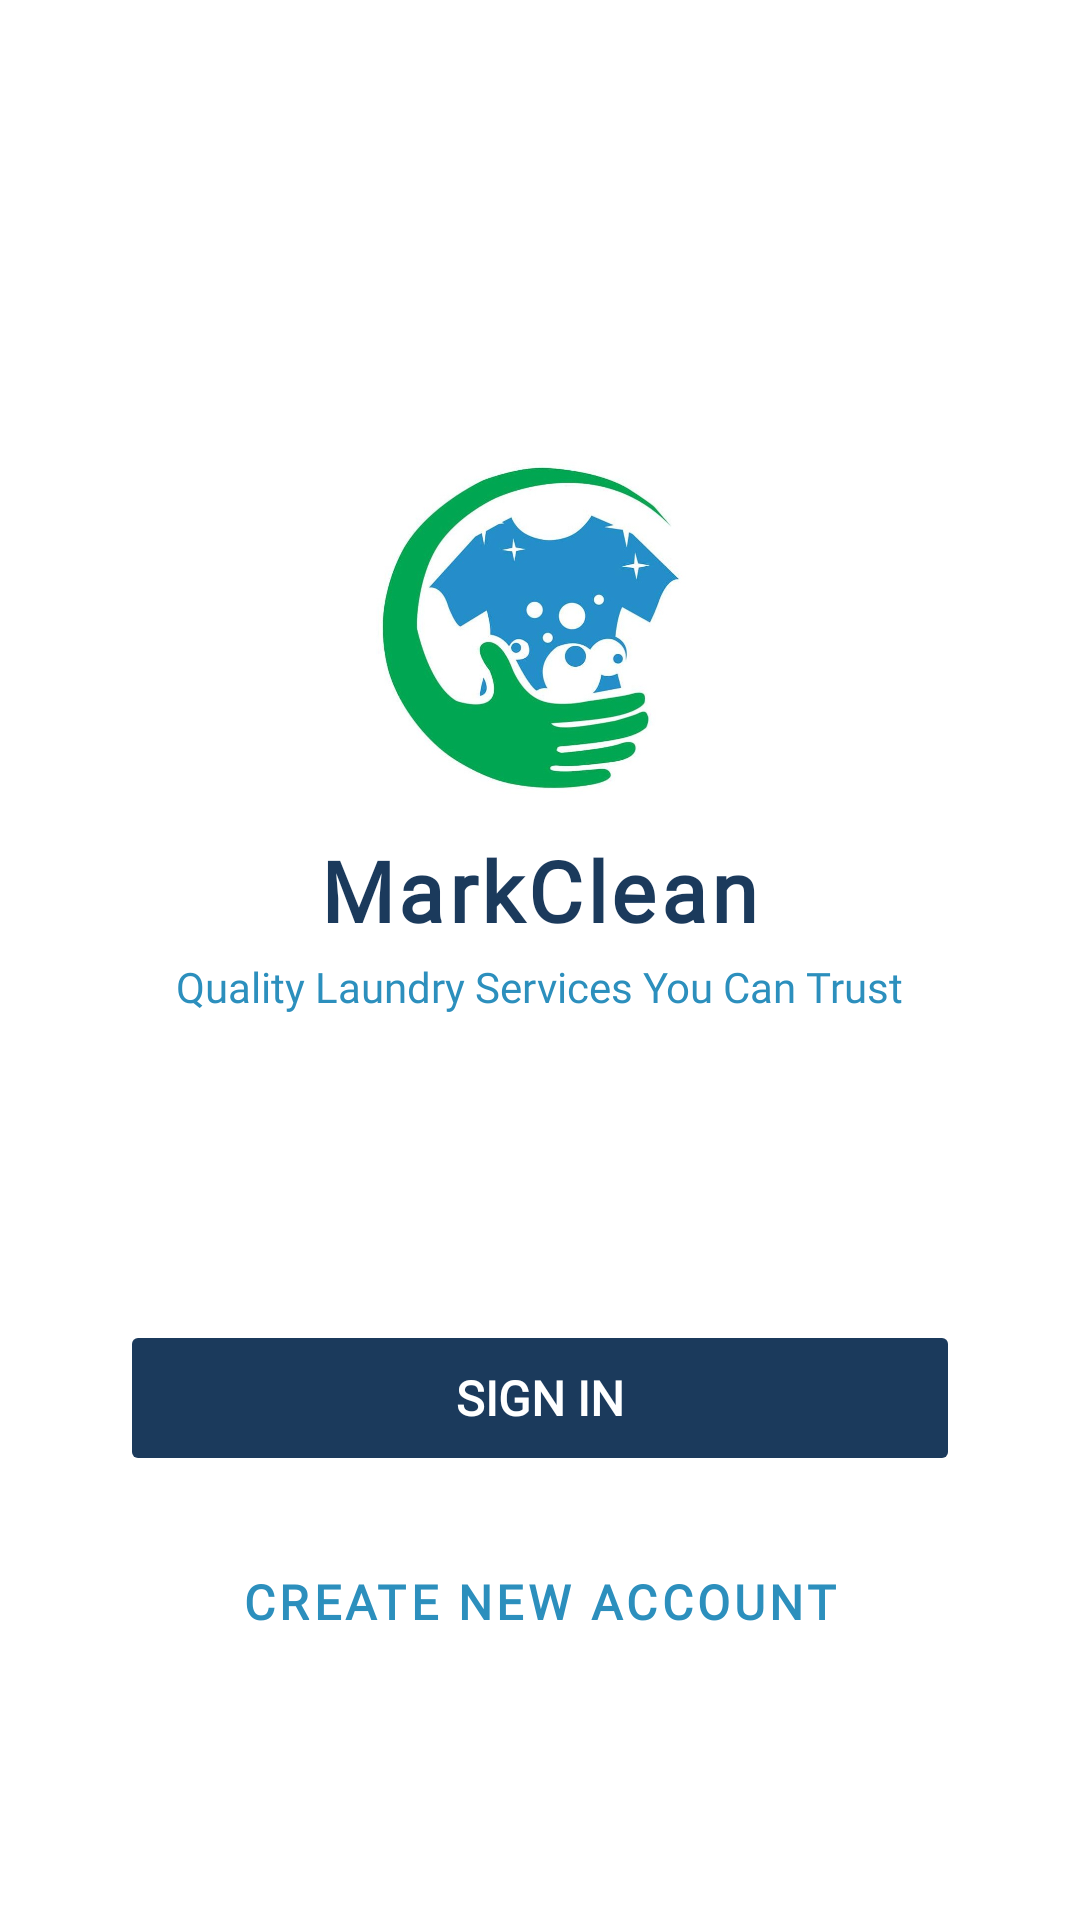

Write the Android layout XML for this screen, with the resource values it uses.
<!-- AndroidManifest.xml: application theme Theme.MarkCleanLaundry -->
<!-- res/layout/activity_main.xml -->
<?xml version="1.0" encoding="utf-8"?>
<RelativeLayout xmlns:android="http://schemas.android.com/apk/res/android"
    xmlns:app="http://schemas.android.com/apk/res-auto"
    android:layout_width="match_parent"
    android:layout_height="match_parent"
    android:background="#FFFF">

    
    <LinearLayout
        android:id="@+id/logoSection"
        android:layout_width="wrap_content"
        android:layout_height="wrap_content"
        android:layout_centerHorizontal="true"
        android:layout_marginTop="140dp"
        android:orientation="vertical"
        android:gravity="center">

        
        <ImageView
            android:id="@+id/imgLogo"
            android:layout_width="130dp"
            android:layout_height="130dp"
            android:src="@drawable/markclean_logo"
            android:contentDescription="MailLaundry Logo"
            android:scaleType="fitCenter" />

        
        <LinearLayout
            android:layout_width="wrap_content"
            android:layout_height="wrap_content"
            android:orientation="horizontal"
            android:gravity="center"
            android:layout_marginTop="8dp">

            <TextView
                android:layout_width="wrap_content"
                android:layout_height="wrap_content"
                android:fontFamily="@font/lexend_black"
                android:letterSpacing="0.05"
                android:text="MarkClean"
                android:textColor="#1B3A5C"
                android:textSize="28sp"
                android:textStyle="bold" />

        </LinearLayout>

        
        <TextView
            android:layout_width="wrap_content"
            android:layout_height="wrap_content"
            android:layout_marginTop="4dp"
            android:fontFamily="@font/lexend"
            android:text="Quality Laundry Services You Can Trust"
            android:textColor="#2C8FBD"
            android:textSize="14sp" />

    </LinearLayout>

    
    <LinearLayout
        android:id="@+id/buttonSection"
        android:layout_width="match_parent"
        android:layout_height="wrap_content"
        android:layout_alignParentBottom="true"
        android:layout_marginBottom="80dp"
        android:orientation="vertical"
        android:paddingHorizontal="40dp"
        android:gravity="center">

        
        <Button
            android:id="@+id/btnSignIn"
            android:layout_width="match_parent"
            android:layout_height="52dp"
            android:backgroundTint="#1B3A5C"
            android:fontFamily="@font/lexend_bold"
            android:stateListAnimator="@null"
            android:text="Sign In"
            android:textColor="#FFFF"
            android:textSize="16sp"
            android:textStyle="bold"
            app:cornerRadius="30dp" />

        
        <Button
            android:id="@+id/btnCreateAccount"
            style="@style/Widget.MaterialComponents.Button.OutlinedButton"
            android:layout_width="match_parent"
            android:layout_height="52dp"
            android:layout_marginTop="16dp"
            android:backgroundTint="#00000000"
            android:fontFamily="@font/lexend_bold"
            android:stateListAnimator="@null"
            android:text="Create New Account"
            android:textColor="#2C8FBD"
            android:textSize="16sp"
            android:textStyle="bold"
            app:cornerRadius="30dp"
            app:strokeColor="#2C8FBD"
            app:strokeWidth="2dp" />

    </LinearLayout>

</RelativeLayout>
<!-- resources referenced by this layout -->
<resources>
  <!-- drawable markclean_logo: jpg bitmap (drawable, 52404 bytes) -->
  <style name="Theme.MarkCleanLaundry" parent="Base.Theme.MarkCleanLaundry" />
  <style name="Base.Theme.MarkCleanLaundry" parent="Theme.Material3.DayNight.NoActionBar">
          
          
      </style>
</resources>
